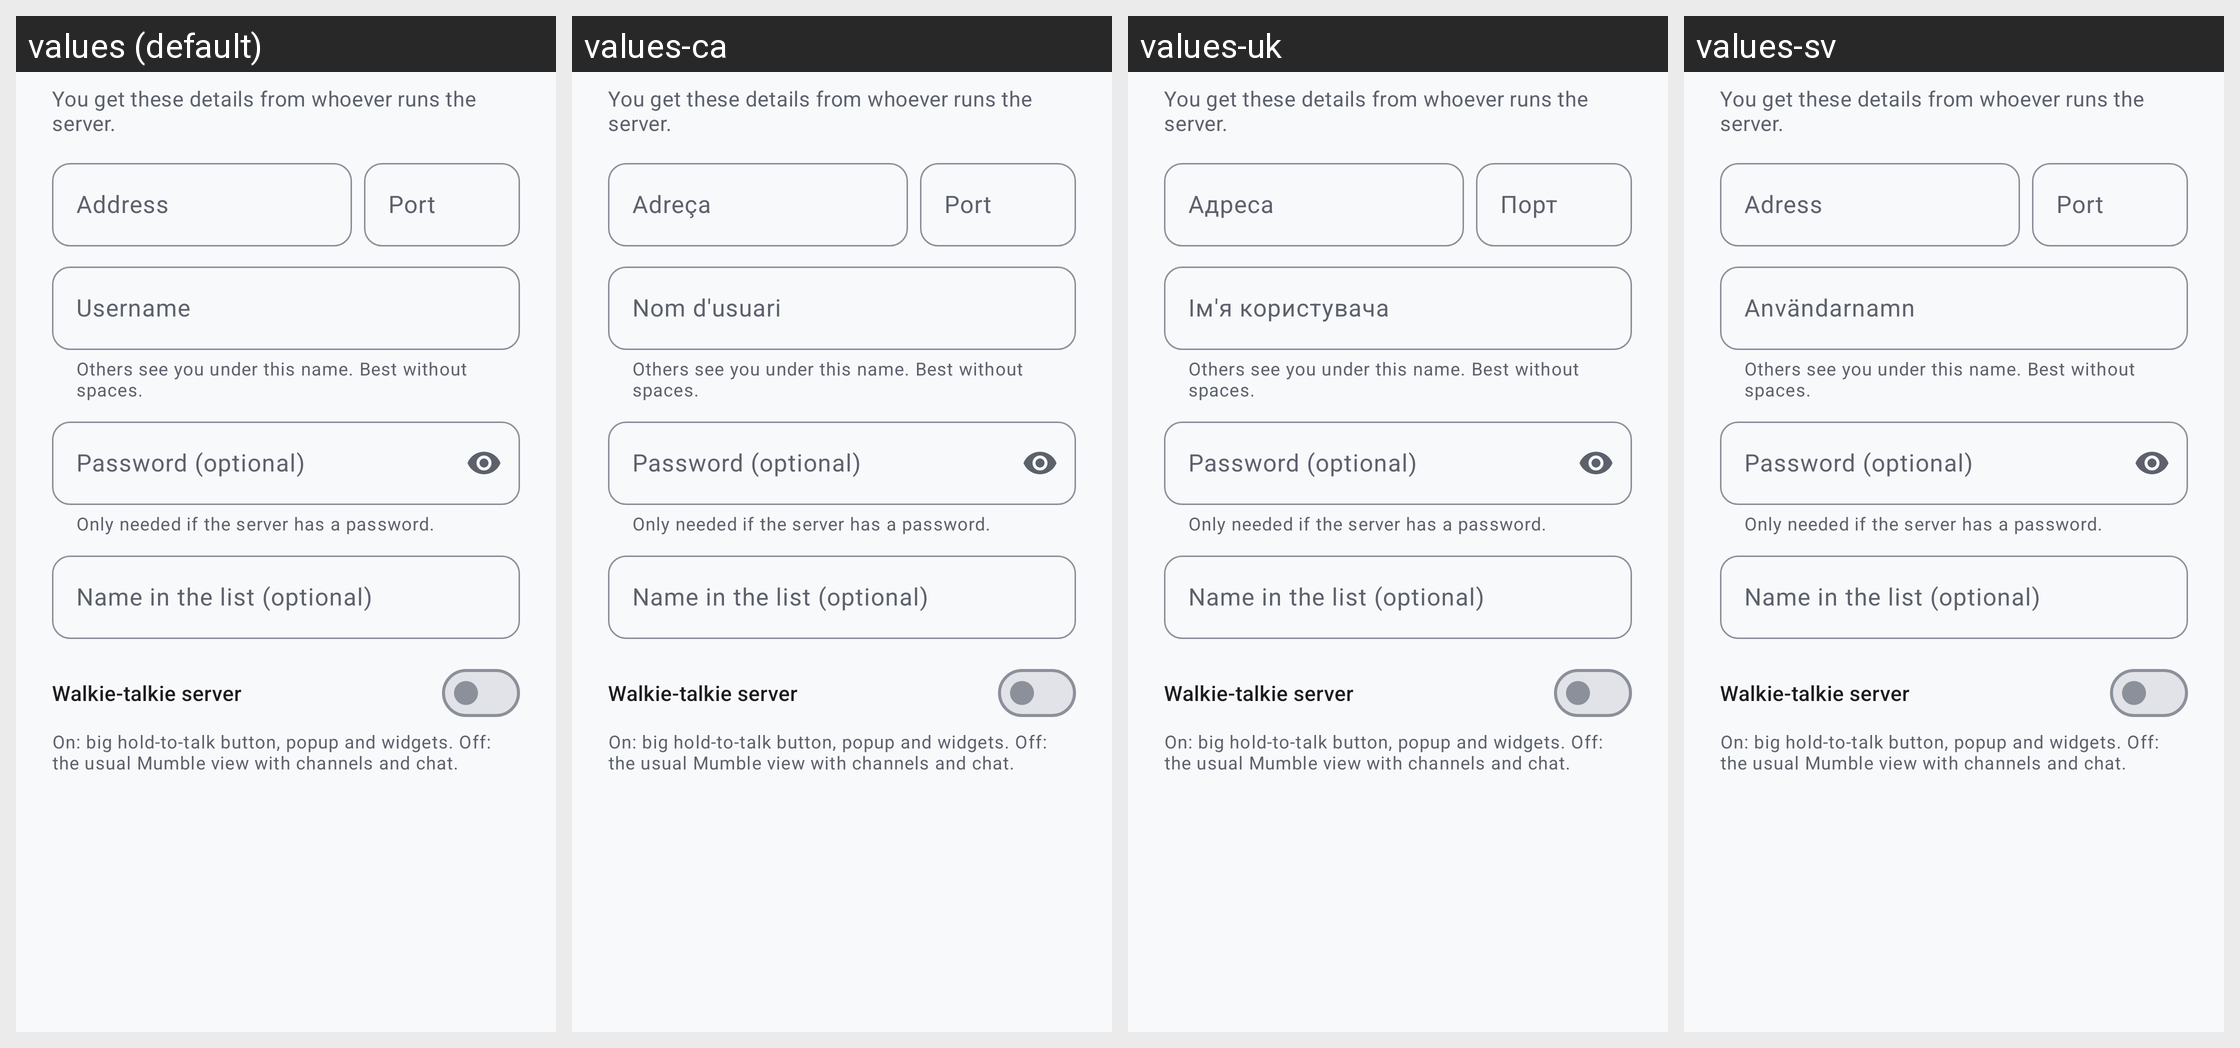

Translations of the strings shown on this Android screen, per locale in the grid:
Android screen res/layout/dialog_server_edit.xml rendered under 4 locales, left to right: values (default), values-ca, values-uk, values-sv. Device: Nexus 5 (rendered at 1080×1920; each locale shown at half size, 540×960, under a caption strip naming it); theme Theme.Mumla.
Other locales in the repository, not shown: values-ar, values-cs, values-da, values-de, values-el, values-es, values-fi, values-hu, values-in, values-it, values-kab, values-nb-rNO, values-nl, values-pl, values-pt, values-pt-rBR, values-ru, values-ta, values-th, values-tr, values-zh-rTW.
Strings drawn on this screen, with the default value and each locale's value (text and hints the layout hard-codes, and strings that could not be matched under every locale, appear in the picture but are not listed):

server_edit_intro
  values: You get these details from whoever runs the server.
  values-ca: You get these details from whoever runs the server.  [not translated; the default value is used]
  values-uk: You get these details from whoever runs the server.  [not translated; the default value is used]
  values-sv: You get these details from whoever runs the server.  [not translated; the default value is used]

server_host
  values: Address
  values-ca: Adreça
  values-uk: Адреса
  values-sv: Adress

server_port
  values: Port
  values-ca: Port
  values-uk: Порт
  values-sv: Port

server_username
  values: Username
  values-ca: Nom d'usuari
  values-uk: Ім'я користувача
  values-sv: Användarnamn

server_edit_username_helper
  values: Others see you under this name. Best without spaces.
  values-ca: Others see you under this name. Best without spaces.  [not translated; the default value is used]
  values-uk: Others see you under this name. Best without spaces.  [not translated; the default value is used]
  values-sv: Others see you under this name. Best without spaces.  [not translated; the default value is used]

server_edit_password_hint
  values: Password (optional)
  values-ca: Password (optional)  [not translated; the default value is used]
  values-uk: Password (optional)  [not translated; the default value is used]
  values-sv: Password (optional)  [not translated; the default value is used]

server_edit_password_helper
  values: Only needed if the server has a password.
  values-ca: Only needed if the server has a password.  [not translated; the default value is used]
  values-uk: Only needed if the server has a password.  [not translated; the default value is used]
  values-sv: Only needed if the server has a password.  [not translated; the default value is used]

server_edit_name_hint
  values: Name in the list (optional)
  values-ca: Name in the list (optional)  [not translated; the default value is used]
  values-uk: Name in the list (optional)  [not translated; the default value is used]
  values-sv: Name in the list (optional)  [not translated; the default value is used]

server_edit_funk
  values: Walkie-talkie server
  values-ca: Walkie-talkie server  [not translated; the default value is used]
  values-uk: Walkie-talkie server  [not translated; the default value is used]
  values-sv: Walkie-talkie server  [not translated; the default value is used]

server_edit_funk_summary
  values: On: big hold-to-talk button, popup and widgets. Off: the usual Mumble view with channels and chat.
  values-ca: On: big hold-to-talk button, popup and widgets. Off: the usual Mumble view with channels and chat.  [not translated; the default value is used]
  values-uk: On: big hold-to-talk button, popup and widgets. Off: the usual Mumble view with channels and chat.  [not translated; the default value is used]
  values-sv: On: big hold-to-talk button, popup and widgets. Off: the usual Mumble view with channels and chat.  [not translated; the default value is used]
